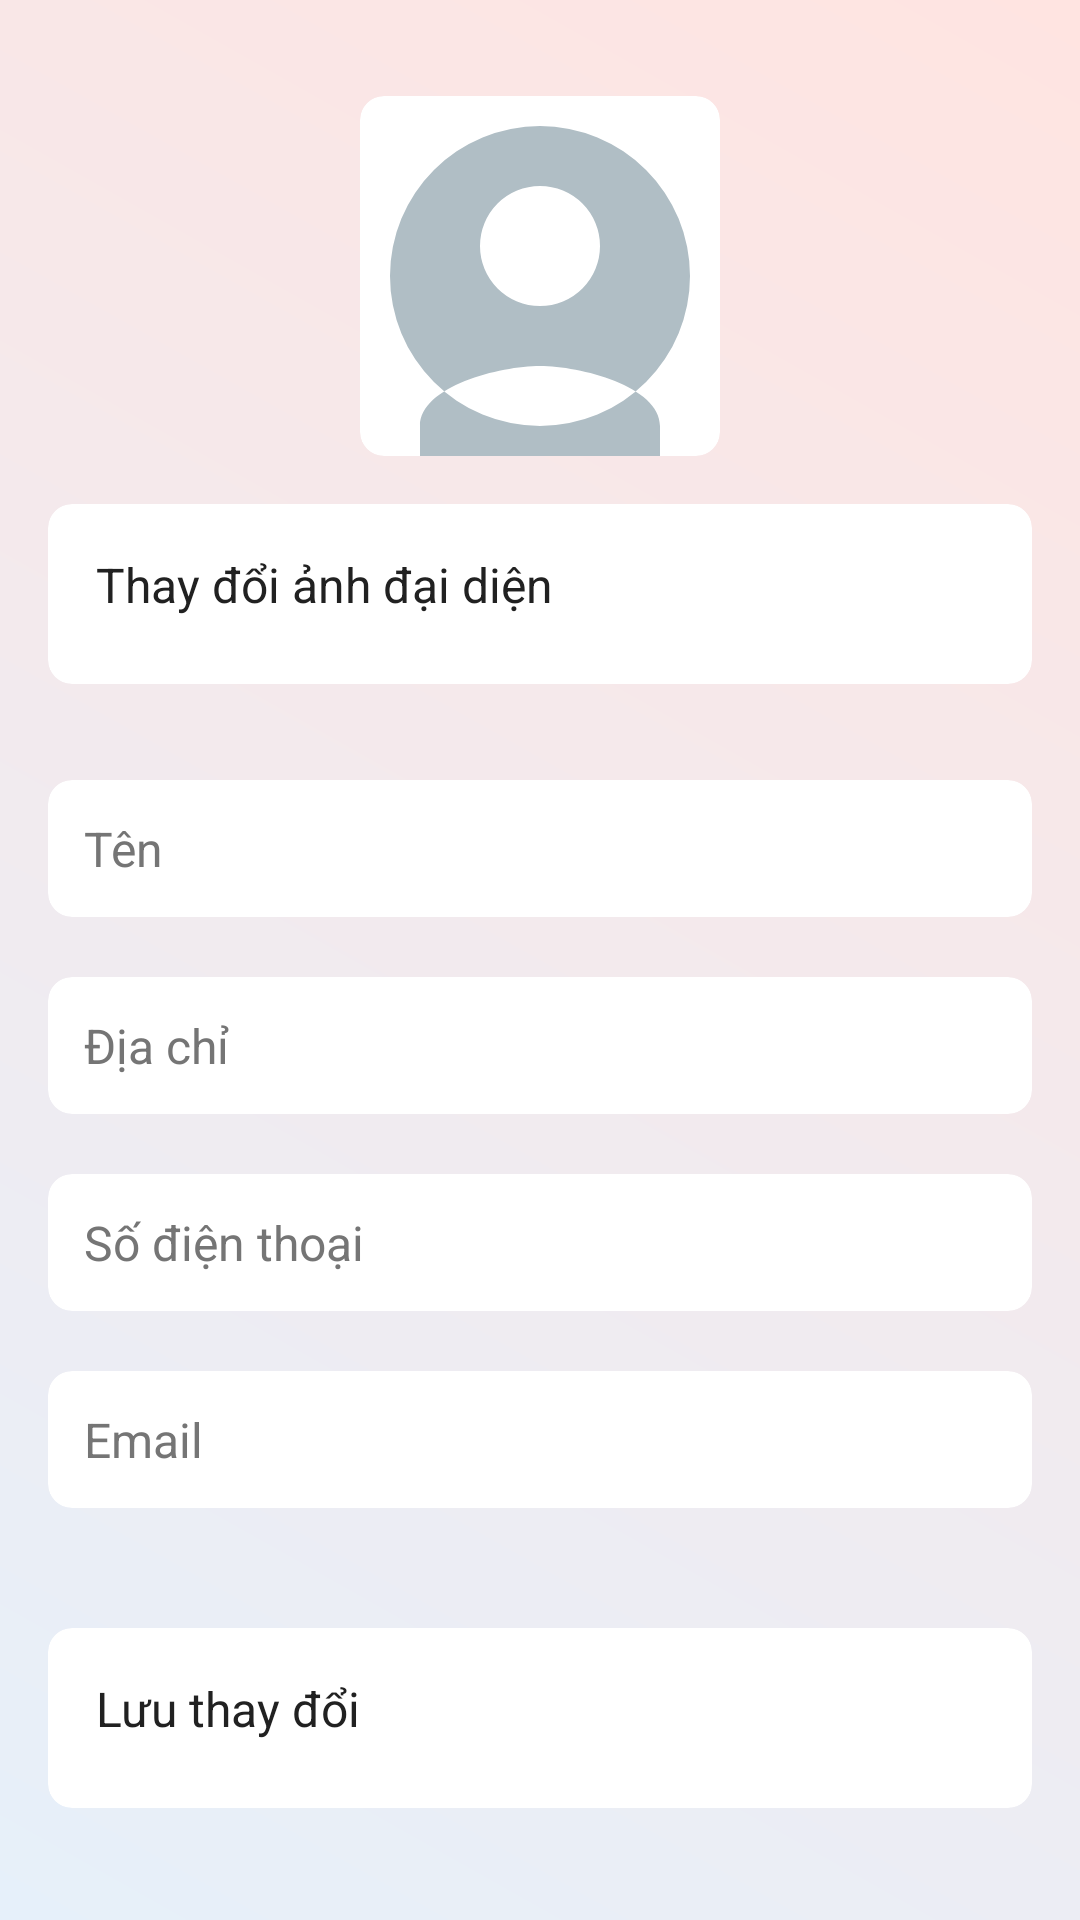

Produce the Android XML layout that renders to this screen, including the resource entries it uses.
<!-- AndroidManifest.xml: application theme Theme.DogApp -->
<!-- res/layout/fragment_profile_edit.xml -->
<?xml version="1.0" encoding="utf-8"?>
<LinearLayout xmlns:android="http://schemas.android.com/apk/res/android"
    xmlns:app="http://schemas.android.com/apk/res-auto"
    android:layout_width="match_parent"
    android:layout_height="match_parent"
    android:orientation="vertical"
    android:padding="16dp"
    android:background="@drawable/gradient_background">

    
    <androidx.cardview.widget.CardView
        android:layout_width="wrap_content"
        android:layout_height="wrap_content"
        android:layout_gravity="center"
        android:layout_marginTop="16dp"
        app:cardCornerRadius="8dp"
        app:cardElevation="4dp"
        app:cardBackgroundColor="#FFFFFF">

        <ImageView
            android:id="@+id/ivProfileImage"
            android:layout_width="120dp"
            android:layout_height="120dp"
            android:src="@drawable/ic_profile_placeholder"
            android:contentDescription="Profile Image"
            android:scaleType="centerCrop" />
    </androidx.cardview.widget.CardView>

    
    <androidx.cardview.widget.CardView
        android:layout_width="match_parent"
        android:layout_height="wrap_content"
        android:layout_marginTop="16dp"
        app:cardCornerRadius="8dp"
        app:cardElevation="4dp"
        app:cardBackgroundColor="#FFFFFF">

        <Button
            android:id="@+id/btnChangeImage"
            android:layout_width="match_parent"
            android:layout_height="60dp"
            android:text="Thay đổi ảnh đại diện"
            android:textSize="16sp"
            android:textColor="#212121"
            android:background="?attr/selectableItemBackground"
            android:padding="16dp" />
    </androidx.cardview.widget.CardView>

    
    <androidx.cardview.widget.CardView
        android:layout_width="match_parent"
        android:layout_height="wrap_content"
        android:layout_marginTop="32dp"
        android:layout_marginBottom="8dp"
        app:cardCornerRadius="8dp"
        app:cardElevation="4dp"
        app:cardBackgroundColor="#FFFFFF"
        android:background="@drawable/card_border">

        <EditText
            android:id="@+id/etName"
            android:layout_width="match_parent"
            android:layout_height="wrap_content"
            android:hint="Tên"
            android:inputType="textPersonName"
            android:textSize="16sp"
            android:textColor="#212121"
            android:textColorHint="#757575"
            android:padding="12dp"
            android:background="@null" />
    </androidx.cardview.widget.CardView>

    
    <androidx.cardview.widget.CardView
        android:layout_width="match_parent"
        android:layout_height="wrap_content"
        android:layout_marginTop="12dp"
        android:layout_marginBottom="8dp"
        app:cardCornerRadius="8dp"
        app:cardElevation="4dp"
        app:cardBackgroundColor="#FFFFFF"
        android:background="@drawable/card_border">

        <EditText
            android:id="@+id/etAddress"
            android:layout_width="match_parent"
            android:layout_height="wrap_content"
            android:hint="Địa chỉ"
            android:inputType="textPostalAddress"
            android:textSize="16sp"
            android:textColor="#212121"
            android:textColorHint="#757575"
            android:padding="12dp"
            android:background="@null" />
    </androidx.cardview.widget.CardView>

    
    <androidx.cardview.widget.CardView
        android:layout_width="match_parent"
        android:layout_height="wrap_content"
        android:layout_marginTop="12dp"
        android:layout_marginBottom="8dp"
        app:cardCornerRadius="8dp"
        app:cardElevation="4dp"
        app:cardBackgroundColor="#FFFFFF"
        android:background="@drawable/card_border">

        <EditText
            android:id="@+id/etPhoneNumber"
            android:layout_width="match_parent"
            android:layout_height="wrap_content"
            android:hint="Số điện thoại"
            android:inputType="phone"
            android:textSize="16sp"
            android:textColor="#212121"
            android:textColorHint="#757575"
            android:padding="12dp"
            android:background="@null" />
    </androidx.cardview.widget.CardView>

    
    <androidx.cardview.widget.CardView
        android:layout_width="match_parent"
        android:layout_height="wrap_content"
        android:layout_marginTop="12dp"
        android:layout_marginBottom="8dp"
        app:cardCornerRadius="8dp"
        app:cardElevation="4dp"
        app:cardBackgroundColor="#FFFFFF"
        android:background="@drawable/card_border">

        <TextView
            android:id="@+id/tvEmail"
            android:layout_width="match_parent"
            android:layout_height="wrap_content"
            android:hint="Email"
            android:textColor="#212121"
            android:textColorHint="#757575"
            android:textSize="16sp"
            android:padding="12dp"
            android:background="@null" />
    </androidx.cardview.widget.CardView>

    
    <androidx.cardview.widget.CardView
        android:layout_width="match_parent"
        android:layout_height="wrap_content"
        android:layout_marginTop="32dp"
        app:cardCornerRadius="8dp"
        app:cardElevation="4dp"
        app:cardBackgroundColor="#FFFFFF">

        <Button
            android:id="@+id/btnSaveProfile"
            android:layout_width="match_parent"
            android:layout_height="60dp"
            android:text="Lưu thay đổi"
            android:textSize="16sp"
            android:textColor="#212121"
            android:background="?attr/selectableItemBackground"
            android:padding="16dp" />
    </androidx.cardview.widget.CardView>

</LinearLayout>
<!-- resources referenced by this layout -->
<resources>
  <!-- drawable card_border (drawable) -->
  <shape xmlns:android="http://schemas.android.com/apk/res/android">
      <solid android:color="#FFFFFF" />
      <stroke
          android:width="1dp"
          android:color="#E0E0E0" />
      <corners android:radius="8dp" />
  </shape>
  <!-- drawable gradient_background (drawable) -->
  <shape xmlns:android="http://schemas.android.com/apk/res/android">
      <gradient
          android:startColor="#E6F0FA"
          android:endColor="#FFE4E1"
          android:angle="45"
          android:type="linear" />
  </shape>
  <!-- drawable ic_profile_placeholder (drawable) -->
  <vector xmlns:android="http://schemas.android.com/apk/res/android"
      android:width="120dp"
      android:height="120dp"
      android:viewportWidth="24"
      android:viewportHeight="24">
      <path
          android:fillColor="#B0BEC5"
          android:pathData="M12,2a10,10 0 0 1 10,10 10,10 0 0 1 -10,10 10,10 0 0 1 -10,-10 10,10 0 0 1 10,-10zm0,4a4,4 0 0 0 -4,4 4,4 0 0 0 4,4 4,4 0 0 0 4,-4 4,4 0 0 0 -4,-4zm0,12c-2.67,0 -8,1.34 -8,4v2h16v-2c0,-2.66 -5.33,-4 -8,-4z" />
  </vector>
</resources>
